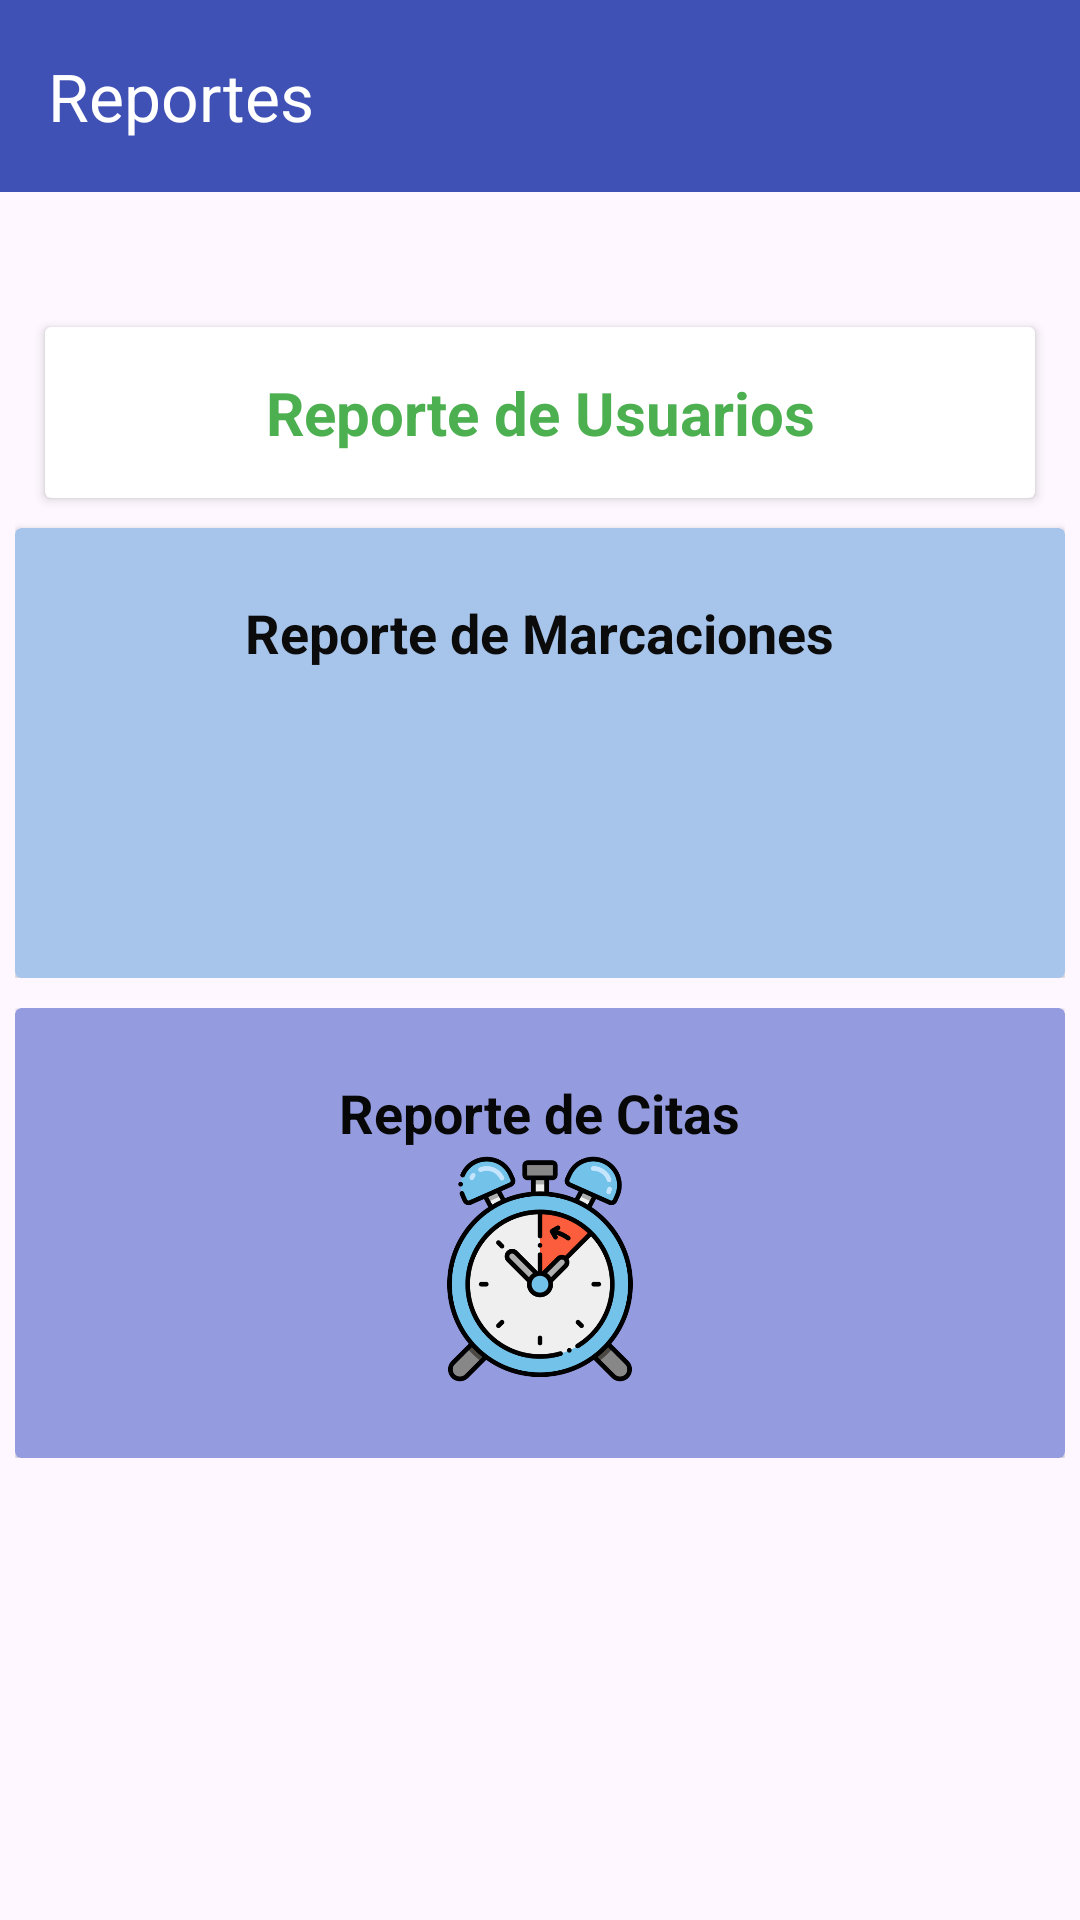

Android layout source for this screen:
<!-- AndroidManifest.xml: application theme Theme.Mediclic -->
<!-- res/layout/activity_ver_reportes.xml -->
<?xml version="1.0" encoding="utf-8"?>
<RelativeLayout xmlns:android="http://schemas.android.com/apk/res/android"
    xmlns:app="http://schemas.android.com/apk/res-auto"
    xmlns:tools="http://schemas.android.com/tools"
    android:layout_width="match_parent"
    android:layout_height="match_parent"
    tools:context=".Reportes.Ver_reportes">

    <androidx.appcompat.widget.Toolbar
        android:id="@+id/toolbar"
        android:layout_width="match_parent"
        android:layout_height="wrap_content"
        android:background="?attr/colorPrimary"
        android:minHeight="?attr/actionBarSize"
        android:theme="?attr/actionBarTheme"
        app:navigationIcon="@drawable/baseline_circle_left"
        app:title="Reportes"
        app:titleTextColor="#FFFFFF" />

    <ScrollView
        android:layout_width="match_parent"
        android:layout_height="match_parent"
        android:layout_below="@id/toolbar"
        android:layout_marginTop="30dp"
        >

        <LinearLayout
            android:layout_width="match_parent"
            android:layout_height="wrap_content"
            android:orientation="vertical"
            >

            
            <LinearLayout
                android:layout_width="match_parent"
                android:layout_height="wrap_content"
                android:orientation="vertical"
                android:layout_margin="5dp"
                >
                <androidx.cardview.widget.CardView
                    android:layout_width="match_parent"
                    android:layout_height="wrap_content"
                    android:layout_margin="10dp"
                    android:id="@+id/txt_consolidado"
                    >

                    <TextView
                        android:layout_width="match_parent"
                        android:layout_height="wrap_content"
                        android:text="Reporte de Usuarios"
                        android:textStyle="bold"
                        android:gravity="center"
                        android:layout_margin="15dp"
                        android:textSize="20sp"
                        android:textColor="@color/success"
                        >

                    </TextView>

                </androidx.cardview.widget.CardView>

                <androidx.cardview.widget.CardView
                    android:id="@+id/card_rpt_marcacion"
                    android:layout_width="match_parent"
                    android:layout_height="150dp"
                    android:backgroundTint="#a7c5eb"
                    android:focusable="true"
                    android:layout_gravity="center">

                    <LinearLayout
                        android:layout_width="match_parent"
                        android:layout_height="match_parent"
                        android:orientation="vertical"
                        android:gravity="center">

                        <TextView
                            android:layout_width="wrap_content"
                            android:layout_height="wrap_content"
                            android:text="Reporte de Marcaciones"
                            android:textColor="#0B0B0B"
                            android:textStyle="bold"
                            android:textSize="18sp"/>

                        <ImageView
                            android:layout_width="80dp"
                            android:layout_height="80dp"
                            android:src="@drawable/marcacion"
                            android:contentDescription="@string/home_op6"/>

                    </LinearLayout>

                </androidx.cardview.widget.CardView>
            </LinearLayout>

            
            <LinearLayout
                android:layout_width="match_parent"
                android:layout_height="wrap_content"
                android:orientation="vertical"
                android:layout_margin="5dp">

                <androidx.cardview.widget.CardView
                    android:id="@+id/card_rpt_citas"
                    android:layout_width="match_parent"
                    android:layout_height="150dp"
                    android:backgroundTint="#949cdf"
                    android:focusable="true"
                    android:layout_gravity="center">

                    <LinearLayout
                        android:layout_width="match_parent"
                        android:layout_height="match_parent"
                        android:orientation="vertical"
                        android:gravity="center">

                        <TextView
                            android:layout_width="wrap_content"
                            android:layout_height="wrap_content"
                            android:text="Reporte de Citas"
                            android:textColor="#070707"
                            android:textStyle="bold"
                            android:textSize="18sp"/>

                        <ImageView
                            android:layout_width="80dp"
                            android:layout_height="80dp"
                            android:src="@drawable/horario"
                            android:contentDescription="@string/home_op6"/>

                    </LinearLayout>

                </androidx.cardview.widget.CardView>
            </LinearLayout>


        </LinearLayout>
    </ScrollView>

</RelativeLayout>
<!-- resources referenced by this layout -->
<resources>
  <color name="success">#4CAF50</color>
  <!-- drawable horario: png bitmap (drawable, 51167 bytes) -->
  <string name="home_op6">Reports</string>
  <style name="Theme.Mediclic" parent="Base.Theme.Mediclic" />
  <style name="Base.Theme.Mediclic" parent="Theme.Material3.Light.NoActionBar">
          
          
          <item name="colorPrimary">@color/proyecto_light</item>
  
  
          <item name="android:textColorPrimary">@color/black</item>
          <item name="android:textColor">@color/black</item>
      </style>
  <color name="proyecto_light">#3F51B5</color>
  <color name="black">#FF000000</color>
</resources>
